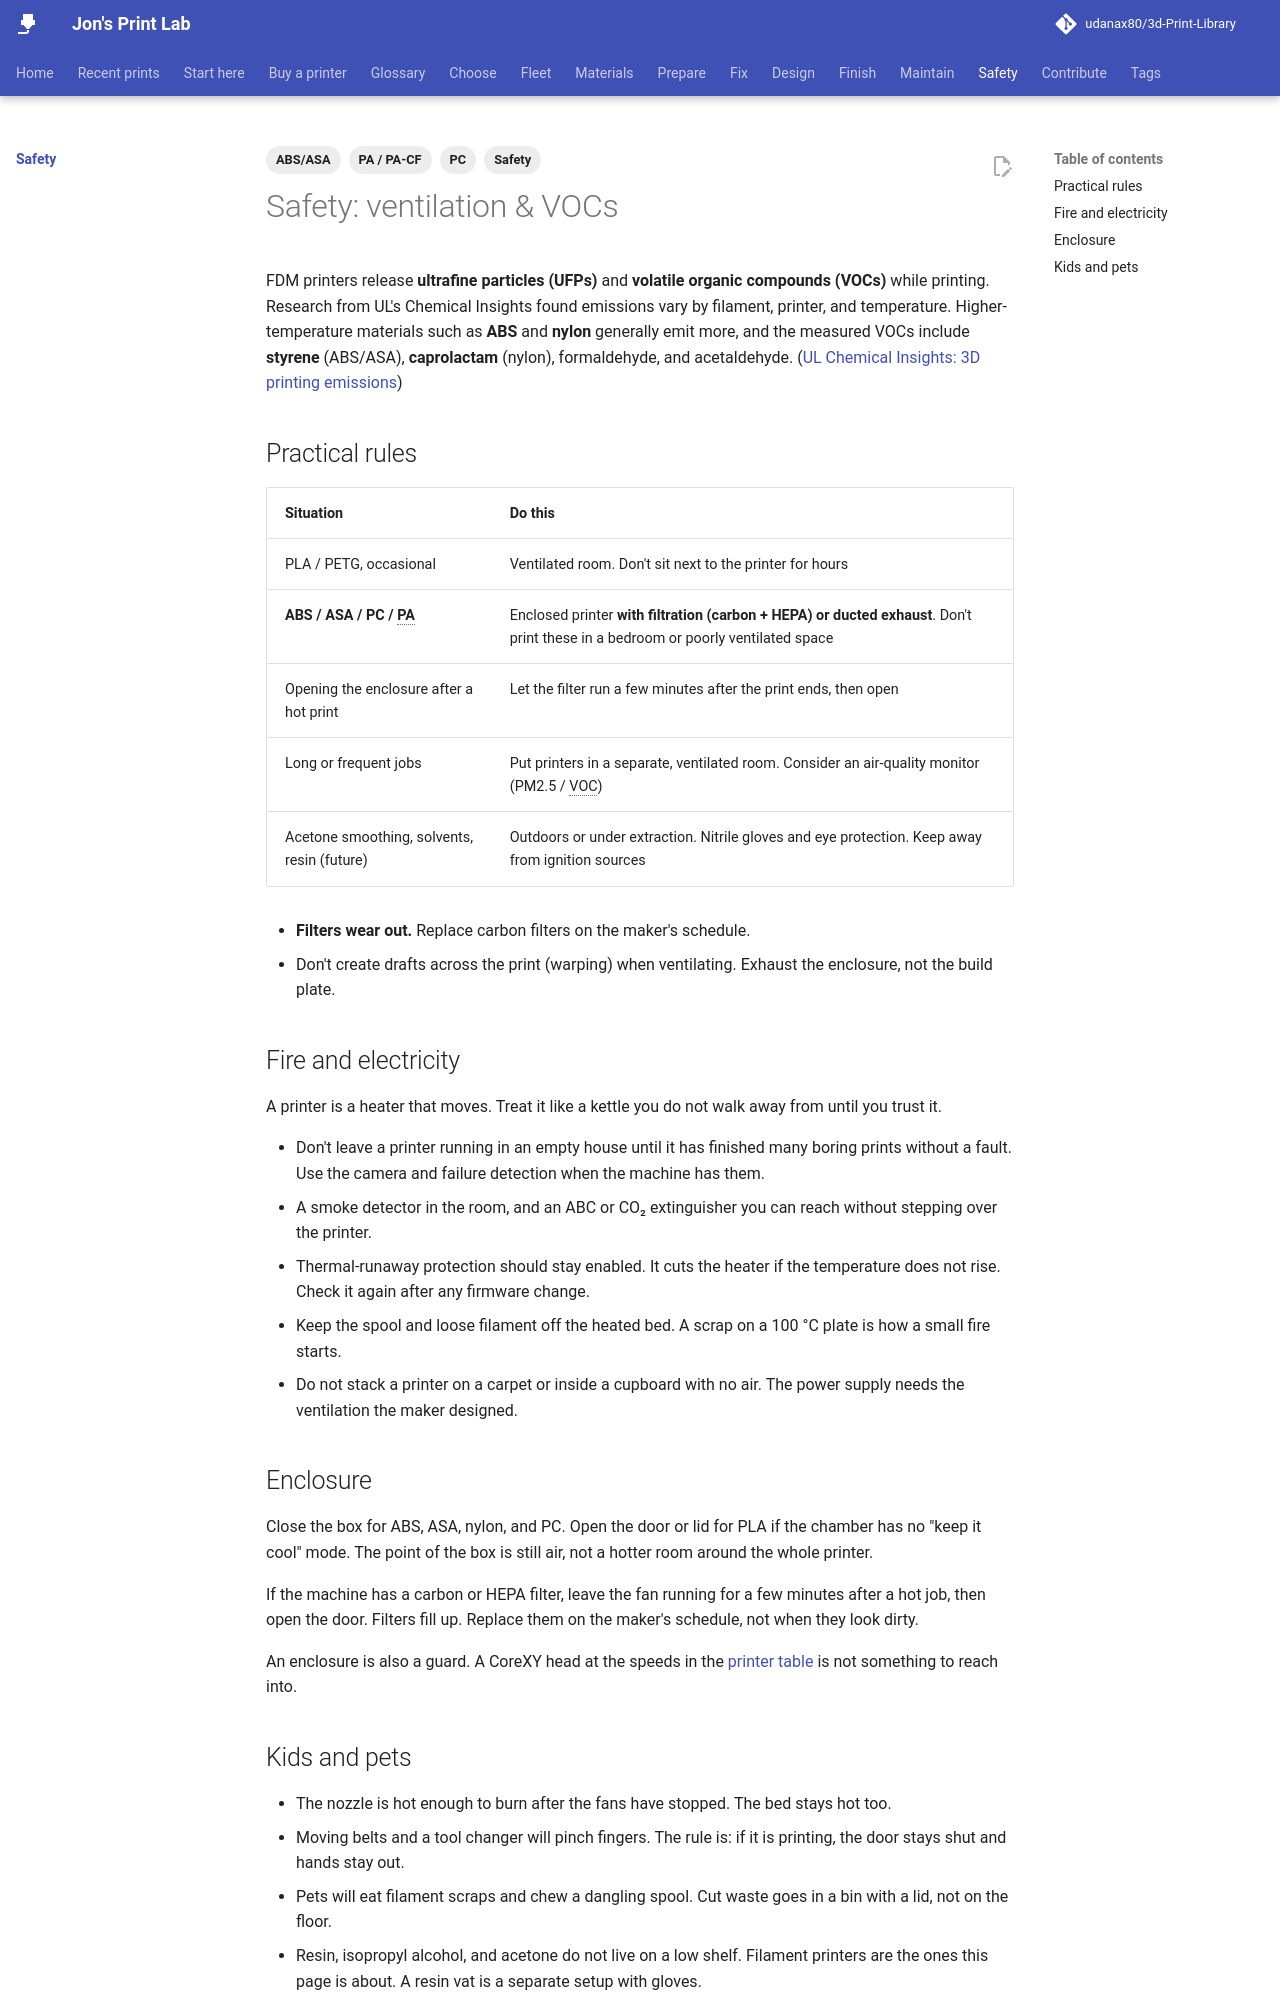

repository: udanax80/3d-Print-Library · page: safety/index.html · generator: mkdocs

---
title: Ventilation & VOCs
tags:
  - Safety
  - ABS/ASA
  - PC
  - PA / PA-CF
---

# Safety: ventilation & VOCs

FDM printers release **ultrafine particles (UFPs)** and **volatile organic compounds (VOCs)** while printing. Research from UL's Chemical Insights found emissions vary by filament, printer, and temperature. Higher-temperature materials such as **ABS** and **nylon** generally emit more, and the measured VOCs include **styrene** (ABS/ASA), **caprolactam** (nylon), formaldehyde, and acetaldehyde. ([UL Chemical Insights: 3D printing emissions](https://chemicalinsights.ul.org/3d-printing/))

## Practical rules

| Situation | Do this |
|---|---|
| PLA / PETG, occasional | Ventilated room. Don't sit next to the printer for hours |
| **ABS / ASA / PC / PA** | Enclosed printer **with filtration (carbon + HEPA) or ducted exhaust**. Don't print these in a bedroom or poorly ventilated space |
| Opening the enclosure after a hot print | Let the filter run a few minutes after the print ends, then open |
| Long or frequent jobs | Put printers in a separate, ventilated room. Consider an air-quality monitor (PM2.5 / VOC) |
| Acetone smoothing, solvents, resin (future) | Outdoors or under extraction. Nitrile gloves and eye protection. Keep away from ignition sources |

- **Filters wear out.** Replace carbon filters on the maker's schedule.
- Don't create drafts across the print (warping) when ventilating. Exhaust the enclosure, not the build plate.

## Fire and electricity

A printer is a heater that moves. Treat it like a kettle you do not walk away from until you trust it.

- Don't leave a printer running in an empty house until it has finished many boring prints without a fault. Use the camera and failure detection when the machine has them.
- A smoke detector in the room, and an ABC or CO₂ extinguisher you can reach without stepping over the printer.
- Thermal-runaway protection should stay enabled. It cuts the heater if the temperature does not rise. Check it again after any firmware change.
- Keep the spool and loose filament off the heated bed. A scrap on a 100 °C plate is how a small fire starts.
- Do not stack a printer on a carpet or inside a cupboard with no air. The power supply needs the ventilation the maker designed.

## Enclosure

Close the box for ABS, ASA, nylon, and PC. Open the door or lid for PLA if the chamber has no "keep it cool" mode. The point of the box is still air, not a hotter room around the whole printer.

If the machine has a carbon or HEPA filter, leave the fan running for a few minutes after a hot job, then open the door. Filters fill up. Replace them on the maker's schedule, not when they look dirty.

An enclosure is also a guard. A CoreXY head at the speeds in the [printer table](../buy/printers.md) is not something to reach into.
